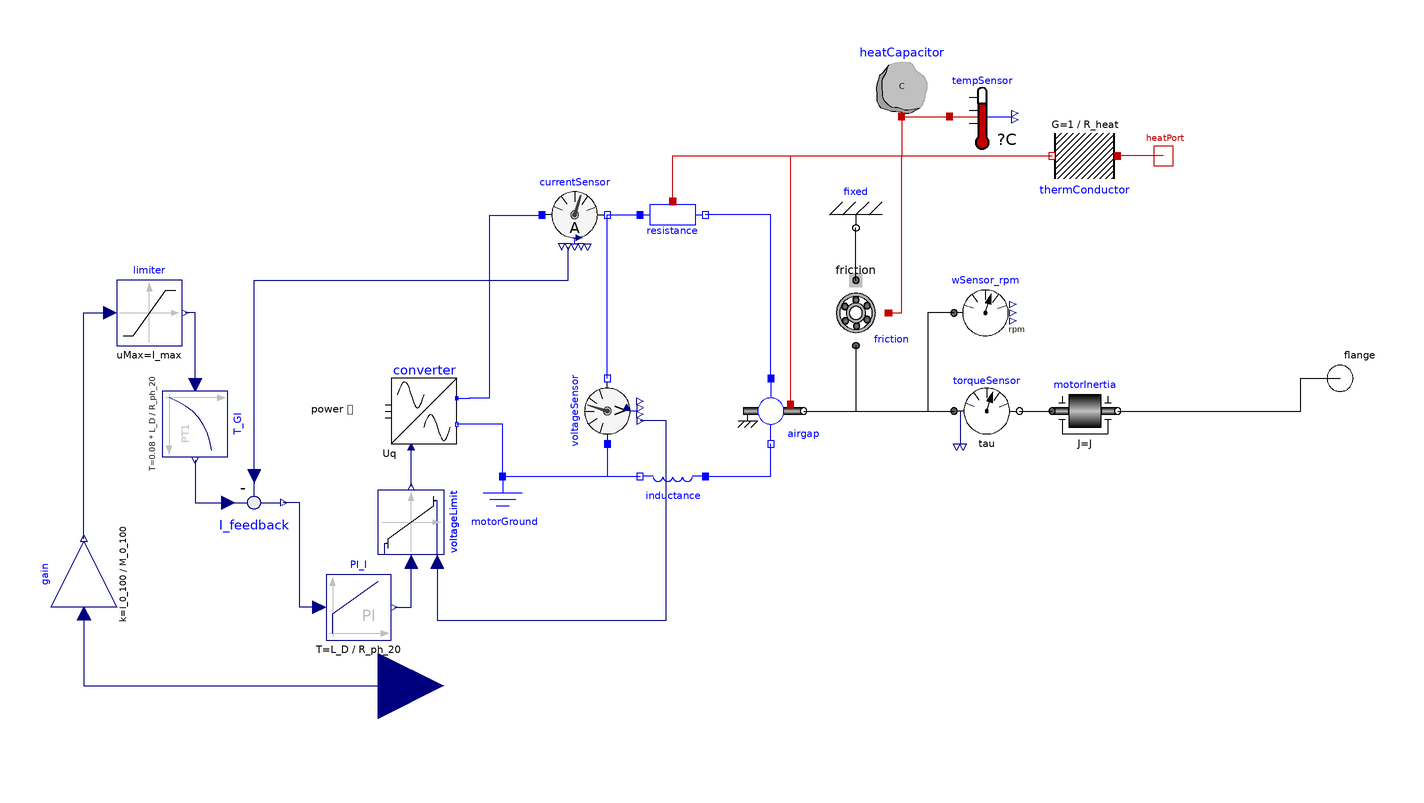

This picture is the connection diagram that the Modelica source below describes through its graphical annotations.

model PMSM "Simple Model of a synchronous servo motor"
        parameter SI.Conversions.NonSIunits.AngularVelocity_rpm n_n
          "Rated speed"                                                           annotation(Dialog(group = "Engineering data"));
        parameter Integer n_polePairs "Number of pole pairs" annotation(Dialog(group = "Engineering data"));
        parameter SI.Torque M_n "Rated torque (100 K)" annotation(Dialog(group = "Engineering data"));
        parameter SI.Current I_n "Rated current (100 K)" annotation(Dialog(group = "Engineering data"));
        parameter SI.Torque M_0_100 "Stall torque (100 K)" annotation(Dialog(group = "Engineering data"));
        parameter SI.Current I_0_100 "Stall current (100 K)" annotation(Dialog(group = "Engineering data"));
        parameter SI.Torque M_0_60 "Stall torque (60 K)" annotation(Dialog(group = "Engineering data"));
        parameter SI.Current I_0_60 "Stall current (60 K)" annotation(Dialog(group = "Engineering data"));
        parameter SI.Inertia J "Motor inertia" annotation(Dialog(group = "Engineering data"));
        parameter SI.Conversions.NonSIunits.AngularVelocity_rpm n_max
          "Max. permissible speed (mech.)"                                                             annotation(Dialog(group = "Limiting data"));
        parameter SI.Torque M_max "Maximum torque" annotation(Dialog(group = "Limiting data"));
        parameter SI.Current I_max "Maximum current" annotation(Dialog(group = "Limiting data"));
        parameter SI.Temperature T_max(displayUnit = "degC") = 413.15
          "Permissable temperature"                                                             annotation(Dialog(group = "Limiting data"));
        parameter SI.Voltage U_eff_max = 380 "Voltage limit of motor module" annotation(Dialog(group = "Limiting data"));
        parameter SI.ElectricalTorqueConstant k_T_0_100 = M_0_100 / I_0_100
          "Rated torque constant"                                                                   annotation(Dialog(group = "Physical constants"));
        parameter SI.Resistance R_ph_20 "Winding resistance at 20degC" annotation(Dialog(group = "Physical constants"));
        parameter SI.Inductance L_D "Rotating field inductance" annotation(Dialog(group = "Physical constants"));
        parameter SI.Time T_th(displayUnit = "min") "Thermal time constant" annotation(Dialog(group = "Physical constants"));
        parameter Real C_F = (T_ref_100 / R_heat - Q_R_N) / SI.Conversions.from_rpm(n_n) ^ 1.5
          "Constant relating friction torque and square root of angular velocity"
                                                                                                              annotation(Dialog(group = "Physical constants"));
        parameter SI.Time T_AT(displayUnit = "ms") = 125e-6
          "Sampling time for current control loop"                                                    annotation(Dialog(group = "Physical constants"));
        parameter SI.Temperature T_start "Start temperature" annotation(Dialog(group = "Start conditions"));
        parameter Real S_n = 1
          "Safety factor (>=1) for rotation speed (S_n * n <= n_max)"                      annotation(Dialog(tab = "Safety factors"));
        parameter Real S_M = 1
          "Safety factor (>=1) for torque (S_n * M <= M_max)"                      annotation(Dialog(tab = "Safety factors"));
        parameter Real S_U = 1
          "Safety factor (>=1) for voltage (S_n * u <= u_max)"                      annotation(Dialog(tab = "Safety factors"));
        parameter Real S_T = 1
          "Safety factor (>=1) for temperature (S_n * T <= T_max)"                      annotation(Dialog(tab = "Safety factors"));
        Real con_n_max;
        Real con_M_max;
        Real con_T_max "End of period value, for simulation of one period";
        Real con_U_max;
        Real util_n_max;
        Real util_M_max;
        Real util_T_max;
        Real util_U_max;
        Real obj_rms_current;
        Real obj_absMax_current;
        Real obj_power_average;
        Modelica.Mechanics.Rotational.Interfaces.Flange_b flange
          "Flange of shaft"                                                        annotation(Placement(transformation(extent = {{180, -10}, {200, 10}}), iconTransformation(extent = {{180, -10}, {200, 10}})));
      protected
        parameter SI.HeatCapacity C = T_th / R_heat "Heat Capacity";
        parameter SI.HeatFlowRate Q_el_100 = 3 * I_0_100 ^ 2 * (1 + 100 * 0.0039) * R_ph_20
          "Electrical heat at M = M_0_100";
        parameter SI.HeatFlowRate Q_R_N = 3 * (M_n / k_T_0_100) ^ 2 * (1 + 100 * 0.0039) * R_ph_20
          "Electrical heat at nominal point";
        parameter SI.ThermalResistance R_heat = T_ref_100 / Q_el_100
          "Resistance to heat flow";
        constant SI.Temperature T_ref_100 = 100;
      public
        Modelica.Thermal.HeatTransfer.Interfaces.HeatPort_b heatPort annotation(Placement(transformation(extent={{130,62},
                  {142,74}}),                                                                                                    iconTransformation(extent = {{90, -100}, {110, -80}})));
        Components.Converter converter annotation(Placement(transformation(extent={{-100,
                  -20},{-80,0}})));
        Components.MotorInductance inductance(L_D = L_D) annotation(Placement(transformation(extent = {{-10, -10}, {10, 10}}, rotation = 180, origin={-14,-30})));
        Components.MotorResistor resistance(R_ref = R_ph_20, alpha = 0.0039, T_ref = 293.15) annotation(Placement(transformation(extent = {{-10, -10}, {10, 10}}, rotation = 0, origin={-14,50})));
        Components.EMF airgap(n_polePairs = n_polePairs, k_T_0_100 = k_T_0_100, M_0_100 = M_0_100, I_0_100 = I_0_100, M_0_60 = M_0_60, I_0_60 = I_0_60, M_max = M_max, I_max = I_max) annotation(Placement(transformation(extent={{6,-20},
                  {26,0}})));
        Components.Friction friction(C_F = C_F) annotation(Placement(transformation(extent = {{-10, -10}, {10, 10}}, rotation = 180, origin={42,20})));
        Modelica.Mechanics.Rotational.Components.Fixed fixed annotation(Placement(transformation(extent = {{-10, -10}, {10, 10}}, rotation = 180, origin={42,46})));
        RotationalComponents.Sensors.TorqueSensor torqueSensor annotation(Placement(transformation(extent={{72,-20},
                  {92,0}})));
        Modelica.Thermal.HeatTransfer.Components.HeatCapacitor heatCapacitor(C = C, T(start = T_start, fixed = true)) annotation(Placement(transformation(extent={{46,80},
                  {66,100}})));
        Modelica.Thermal.HeatTransfer.Components.ThermalConductor thermConductor(G = 1 / R_heat) annotation(Placement(transformation(extent = {{-10, -10}, {10, 10}}, rotation = 180, origin={112,68})));
        HelpBlocks.TemperatureSensor tempSensor annotation(Placement(transformation(extent={{70,70},
                  {90,90}})));
        Modelica.Mechanics.Rotational.Components.Inertia motorInertia(J = J) annotation(Placement(transformation(extent={{102,-20},
                  {122,0}})));
        RotationalComponents.Sensors.SpeedSensor_rpm wSensor_rpm annotation(Placement(transformation(extent={{72,10},
                  {92,30}})));
        Components.MotorCurrentSensor currentSensor annotation(Placement(transformation(extent={{-54,40},
                  {-34,60}})));
        Components.MotorVoltageSensor voltageSensor annotation(Placement(transformation(extent = {{-10, -10}, {10, 10}}, rotation = 90, origin={-34,-10})));
        Components.MotorGround motorGround annotation(Placement(transformation(extent={{-76,-50},
                  {-56,-30}})));
        Modelica.Blocks.Continuous.PI PI_I(                       T=L_D/R_ph_20, k=L_D/(2
              *1.5*T_AT))
          "Control according to amplitude optimum. k = Ts/(2*Ks*T_omega), where s denotes the controlled system with Ks = 1/R and T_omega = 1.5 * T_AT (sampling time)"
                                                                  annotation(Placement(transformation(extent={{-120,
                  -80},{-100,-60}})));
        HelpBlocks.Feedback_mirror I_feedback annotation(Placement(transformation(extent = {{10, -10}, {-10, 10}}, rotation = 180, origin={-142,-38})));
        Modelica.Blocks.Interfaces.RealInput i_set
          annotation (Placement(transformation(extent={{-124,-114},{-84,-74}}),
              iconTransformation(
              extent={{-20,-20},{20,20}},
              rotation=90,
              origin={-100,-100})));
        Components.voltageLimit voltageLimit(U_eff_max=U_eff_max)
          annotation (Placement(transformation(extent={{-10,10},{10,-10}},
              rotation=90,
              origin={-94,-44})));
        Modelica.Blocks.Nonlinear.Limiter limiter(uMax=I_max)
          annotation (Placement(transformation(extent={{-184,10},{-164,30}})));
        Modelica.Blocks.Continuous.FirstOrder T_GI(k=1, T=0.08*L_D/R_ph_20)
          "0,08 is just a guess value to avoid limits"
          annotation (Placement(transformation(extent={{-10,-10},{10,10}},
              rotation=270,
              origin={-160,-14})));
        Modelica.Blocks.Math.Gain gain(k=I_0_100/M_0_100) annotation (Placement(
              transformation(
              extent={{-10,-10},{10,10}},
              rotation=90,
              origin={-194,-60})));
      initial equation
        util_n_max = 0;
        util_M_max = 0;
        util_T_max = 0;
        util_U_max = 0;
      equation
        //Optimization problem
        con_n_max = S_n * wSensor_rpm.max - n_max;
        con_M_max = S_M * torqueSensor.max - M_max;
        con_T_max = S_T * tempSensor.actual - T_max;
        con_U_max = S_U * voltageSensor.u_link_max - U_eff_max;
        obj_rms_current = currentSensor.i_rms;
        obj_absMax_current = currentSensor.i_max;
        obj_power_average = converter.power_average;
        connect(airgap.flange, torqueSensor.flange_a) annotation(Line(points={{26,-10},
                {72,-10}},                                                                              color = {0, 0, 0}, smooth = Smooth.None));
        connect(torqueSensor.flange_b, motorInertia.flange_a) annotation(Line(points={{92,-10},
                {102,-10}},                                                                                    color = {0, 0, 0}, smooth = Smooth.None));
        connect(motorInertia.flange_b, flange) annotation(Line(points={{122,-10},{178,
                -10},{178,0},{190,0}},                                                                               color = {0, 0, 0}, smooth = Smooth.None));
        connect(currentSensor.n, resistance.p) annotation(Line(points={{-34,50},{-24,50}},        color = {0, 0, 255}, smooth = Smooth.None));
        connect(friction.support, fixed.flange) annotation(Line(points={{42,30},{42,46}},        color = {0, 0, 0}, smooth = Smooth.None));
        connect(friction.flange, torqueSensor.flange_a) annotation(Line(points={{42,10},
                {42,-10},{72,-10}},                                                                                 color = {0, 0, 0}, smooth = Smooth.None));
        connect(voltageSensor.n, currentSensor.n) annotation(Line(points={{-34,0},{-34,
                50}},                                                                                 color = {0, 0, 255}, smooth = Smooth.None));
        connect(resistance.heatPort, thermConductor.port_b) annotation(Line(points={{-14,54},
                {-14,68},{102,68}},                                                                                    color = {191, 0, 0}, smooth = Smooth.None));
        connect(heatCapacitor.port, thermConductor.port_b) annotation(Line(points={{56,80},
                {56,68},{102,68}},                                                                                    color = {191, 0, 0}, smooth = Smooth.None));
        connect(heatCapacitor.port, tempSensor.port) annotation(Line(points={{56,80},{
                70.6,80}},                                                                             color = {191, 0, 0}, smooth = Smooth.None));
        connect(friction.heatPort, thermConductor.port_b) annotation(Line(points={{52,20},
                {56,20},{56,68},{102,68}},                                                                                      color = {191, 0, 0}, smooth = Smooth.None));
        connect(wSensor_rpm.flange, torqueSensor.flange_a) annotation(Line(points={{72,20},
                {64,20},{64,-10},{72,-10}},                                                                                       color = {0, 0, 0}, smooth = Smooth.None));
        connect(inductance.p, airgap.n) annotation(Line(points={{-4,-30},{16,-30},{16,
                -20}},                                                                                 color = {0, 0, 255}, smooth = Smooth.None));
        connect(airgap.p, resistance.n) annotation(Line(points={{16,0},{16,50},{-4,50}},             color = {0, 0, 255}, smooth = Smooth.None));
        connect(airgap.heatport, thermConductor.port_b) annotation(Line(points={{22,-8},
                {22,68},{102,68}},                                                                                  color = {191, 0, 0}, smooth = Smooth.None));
        connect(heatPort, thermConductor.port_a) annotation(Line(points={{136,68},{122,
                68}},                                                                           color = {191, 0, 0}, smooth = Smooth.None));
        connect(voltageSensor.p, inductance.n) annotation(Line(points={{-34,-20},{-34,
                -30},{-24,-30}},                                                                                 color = {0, 0, 255}, smooth = Smooth.None));
        connect(motorGround.p, converter.n) annotation(Line(points={{-66,-30},{
                -66,-14.1},{-80,-14.1}},                                                                          color = {0, 0, 255}, smooth = Smooth.None));
        connect(motorGround.p, inductance.n) annotation(Line(points={{-66,-30},
                {-24,-30}},                                                                       color = {0, 0, 255}, smooth = Smooth.None));
        connect(converter.p, currentSensor.p) annotation(Line(points={{-80,-6.1},
                {-76,-6.1},{-76,-6},{-70,-6},{-70,49.9},{-54,49.9}},                                                                                         color = {0, 0, 255}, smooth = Smooth.None));
        when terminal() then
          util_n_max = S_n * wSensor_rpm.max / n_max;
          util_M_max = S_M * torqueSensor.max / M_max;
          util_T_max = 1 + con_T_max;
          //this not physically rigerous. Rigerous values require many cylces. This assumes that if temperature decreases in one cycle by 1 K, we have 0 % utilization. But of course this way also negative values are possible
          util_U_max = S_U * voltageSensor.u_link_max / U_eff_max;
        end when;
        connect(PI_I.u, I_feedback.y) annotation (Line(
            points={{-122,-70},{-128,-70},{-128,-38},{-133,-38}},
            color={0,0,127},
            smooth=Smooth.None));
        connect(I_feedback.u2, currentSensor.i_q) annotation (Line(
            points={{-142,-30},{-142,30},{-46,30},{-46,40.1}},
            color={0,0,127},
            smooth=Smooth.None));
        connect(voltageLimit.y, converter.u_q) annotation (Line(
            points={{-94,-33},{-94,-21}},
            color={0,0,127},
            smooth=Smooth.None));
        connect(voltageLimit.u_d, voltageSensor.u_d_out) annotation (Line(
            points={{-86,-56},{-86,-74},{-16,-74},{-16,-13},{-24,-13}},
            color={0,0,127},
            smooth=Smooth.None));
        connect(PI_I.y, voltageLimit.u) annotation (Line(
            points={{-99,-70},{-94,-70},{-94,-56}},
            color={0,0,127},
            smooth=Smooth.None));
        connect(T_GI.y, I_feedback.u1) annotation (Line(
            points={{-160,-25},{-160,-38},{-150,-38}},
            color={0,0,127},
            smooth=Smooth.None));
        connect(T_GI.u, limiter.y) annotation (Line(
            points={{-160,-2},{-160,20},{-163,20}},
            color={0,0,127},
            smooth=Smooth.None));
        connect(gain.y, limiter.u) annotation (Line(
            points={{-194,-49},{-194,20},{-186,20}},
            color={0,0,127},
            smooth=Smooth.None));
        connect(gain.u, i_set) annotation (Line(
            points={{-194,-72},{-194,-94},{-104,-94}},
            color={0,0,127},
            smooth=Smooth.None));
        annotation(Diagram(coordinateSystem(preserveAspectRatio=false,   extent={{-200,
                  -100},{200,100}}),                                                                           graphics), Icon(coordinateSystem(preserveAspectRatio=false,   extent={{-200,
                  -100},{200,100}}),                                                                                                    graphics={  Text(extent = {{-40, 140}, {240, 100}}, lineColor = {0, 0, 255}, textString = "%name"), Ellipse(extent = {{20, 80}, {180, -80}}, lineColor = {0, 0, 0}, fillColor = {255, 255, 255},
                  fillPattern =                                                                                                   FillPattern.Solid), Ellipse(extent = {{60, 40}, {140, -40}}, lineColor = {0, 0, 0}, fillColor = {255, 255, 255},
                  fillPattern =                                                                                                   FillPattern.Solid), Rectangle(extent = {{80, 28}, {120, 8}}, lineColor = {0, 0, 0}, fillColor = {0, 0, 0},
                  fillPattern =                                                                                                   FillPattern.Solid), Rectangle(extent = {{80, 28}, {100, 8}}, lineColor = {0, 0, 0}, fillColor = {255, 255, 255},
                  fillPattern =                                                                                                   FillPattern.Solid), Text(extent = {{60, 0}, {140, -40}}, lineColor = {0, 0, 0}, fillColor = {255, 255, 255},
                  fillPattern =                                                                                                   FillPattern.Solid, textString = "M"), Text(extent = {{60, -40}, {140, -80}}, lineColor = {0, 0, 0}, fillColor = {255, 255, 255},
                  fillPattern =                                                                                                   FillPattern.Solid, textString = "3~"), Rectangle(extent = {{-180, 80}, {-20, -80}}, lineColor = {0, 0, 0}), Text(extent = {{-166, 40}, {-34, -40}}, lineColor = {0, 0, 0}, textString = "Converter"), Line(points = {{-20, 40}, {30, 40}}, color = {0, 0, 0}, smooth = Smooth.None), Line(points = {{-20, 0}, {20, 0}}, color = {0, 0, 0}, smooth = Smooth.None), Line(points = {{-20, -40}, {30, -40}}, color = {0, 0, 0}, smooth = Smooth.None), Line(points = {{-218, 0}, {-180, 0}}, color = {0, 0, 0}, smooth = Smooth.None), Line(points = {{-218, 40}, {-180, 40}}, color = {0, 0, 0}, smooth = Smooth.None), Line(points = {{-218, -40}, {-180, -40}}, color = {0, 0, 0}, smooth = Smooth.None), Text(extent = {{-340, 44}, {-224, -44}}, lineColor = {0, 0, 0}, textString = "Power
Supply"), Text(extent = {{-250, -80}, {-50, -118}}, lineColor={0,0,0},
                textString="Iq")}));
      end PMSM;